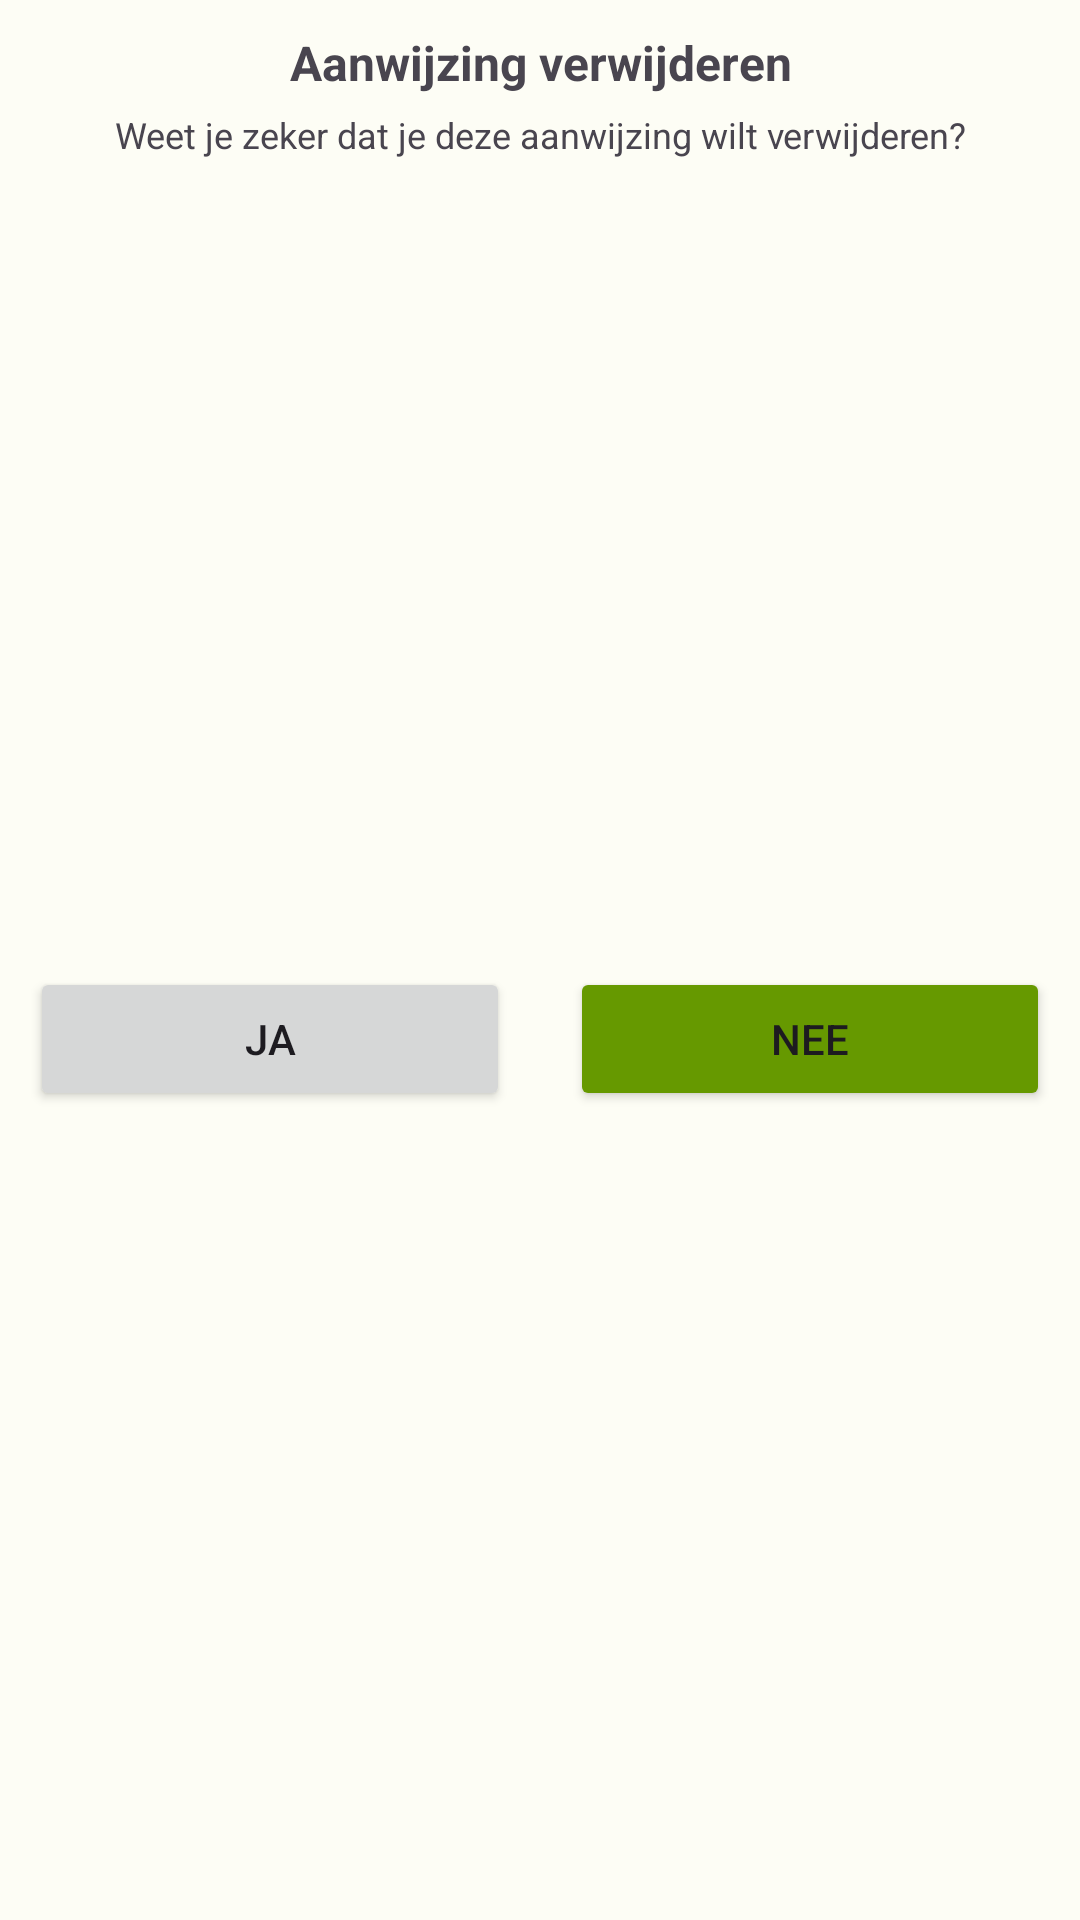

Layout XML and referenced resources for this Android screen:
<!-- AndroidManifest.xml: application theme Theme.MijnAanwijzingen -->
<!-- res/layout/deletion_dialog.xml -->
<?xml version="1.0" encoding="utf-8"?>
<androidx.constraintlayout.widget.ConstraintLayout xmlns:android="http://schemas.android.com/apk/res/android"
    xmlns:app="http://schemas.android.com/apk/res-auto"
    xmlns:tools="http://schemas.android.com/tools"
    android:layout_width="wrap_content"
    android:layout_height="wrap_content">

    <LinearLayout
        android:layout_width="match_parent"
        android:layout_height="match_parent"
        android:gravity="center"
        android:orientation="vertical">

        <TextView
            android:id="@+id/textView7"
            android:layout_width="wrap_content"
            android:layout_height="wrap_content"
            android:layout_marginTop="10dp"
            android:gravity="center"
            android:text="Aanwijzing verwijderen"
            android:textSize="16sp"
            android:textStyle="bold" />

        <TextView
            android:id="@+id/textView9"
            android:layout_width="wrap_content"
            android:layout_height="wrap_content"
            android:layout_marginHorizontal="20dp"
            android:layout_marginTop="5dp"
            android:gravity="center"
            android:text="Weet je zeker dat je deze aanwijzing wilt verwijderen?"
            android:textSize="12sp" />

        <LinearLayout
            android:layout_width="match_parent"
            android:layout_height="match_parent"
            android:gravity="center"
            android:orientation="horizontal">

            <Button
                android:id="@+id/buttonYes"
                android:layout_width="wrap_content"
                android:layout_height="wrap_content"
                android:layout_margin="10dp"
                android:layout_weight="1"
                android:text="Ja" />

            <Button
                android:id="@+id/buttonNo"
                android:layout_width="wrap_content"
                android:layout_height="wrap_content"
                android:layout_margin="10dp"
                android:layout_weight="1"
                android:backgroundTint="@android:color/holo_green_dark"
                android:text="Nee" />
        </LinearLayout>

    </LinearLayout>

</androidx.constraintlayout.widget.ConstraintLayout>
<!-- resources referenced by this layout -->
<resources>
  <style name="Theme.MijnAanwijzingen" parent="Theme.Material3.Light.NoActionBar">
          <item name="colorPrimary">@color/md_theme_light_primary</item>
          <item name="colorOnPrimary">@color/md_theme_light_onPrimary</item>
          <item name="colorPrimaryContainer">@color/md_theme_light_primaryContainer</item>
          <item name="colorOnPrimaryContainer">@color/md_theme_light_onPrimaryContainer</item>
          <item name="colorSecondary">@color/md_theme_light_secondary</item>
          <item name="colorOnSecondary">@color/md_theme_light_onSecondary</item>
          <item name="colorSecondaryContainer">@color/md_theme_light_secondaryContainer</item>
          <item name="colorOnSecondaryContainer">@color/md_theme_light_onSecondaryContainer</item>
          <item name="colorTertiary">@color/md_theme_light_tertiary</item>
          <item name="colorOnTertiary">@color/md_theme_light_onTertiary</item>
          <item name="colorTertiaryContainer">@color/md_theme_light_tertiaryContainer</item>
          <item name="colorOnTertiaryContainer">@color/md_theme_light_onTertiaryContainer</item>
          <item name="colorError">@color/md_theme_light_error</item>
          <item name="colorErrorContainer">@color/md_theme_light_errorContainer</item>
          <item name="colorOnError">@color/md_theme_light_onError</item>
          <item name="colorOnErrorContainer">@color/md_theme_light_onErrorContainer</item>
          <item name="android:colorBackground">@color/md_theme_light_background</item>
          <item name="colorOnBackground">@color/md_theme_light_onBackground</item>
          <item name="colorSurface">@color/md_theme_light_surface</item>
          <item name="colorOnSurface">@color/md_theme_light_onSurface</item>
          <item name="colorSurfaceVariant">@color/md_theme_light_surfaceVariant</item>
          <item name="colorOnSurfaceVariant">@color/md_theme_light_onSurfaceVariant</item>
          <item name="colorOutline">@color/md_theme_light_outline</item>
          <item name="colorOnSurfaceInverse">@color/md_theme_light_inverseOnSurface</item>
          <item name="colorSurfaceInverse">@color/md_theme_light_inverseSurface</item>
          <item name="colorPrimaryInverse">@color/md_theme_light_inversePrimary</item>
          <item name="android:statusBarColor">?attr/colorPrimaryContainer</item>
          <item name="android:windowLightStatusBar">true</item>
      </style>
  <color name="md_theme_light_primary">#386A1F</color>
  <color name="md_theme_light_onPrimary">#FFFFFF</color>
  <color name="md_theme_light_primaryContainer">#B8F397</color>
  <color name="md_theme_light_onPrimaryContainer">#072100</color>
  <color name="md_theme_light_secondary">#55624C</color>
  <color name="md_theme_light_onSecondary">#FFFFFF</color>
  <color name="md_theme_light_secondaryContainer">#D9E7CB</color>
  <color name="md_theme_light_onSecondaryContainer">#131F0D</color>
  <color name="md_theme_light_tertiary">#386666</color>
  <color name="md_theme_light_onTertiary">#FFFFFF</color>
  <color name="md_theme_light_tertiaryContainer">#BBEBEC</color>
  <color name="md_theme_light_onTertiaryContainer">#002020</color>
  <color name="md_theme_light_error">#BA1A1A</color>
  <color name="md_theme_light_errorContainer">#FFDAD6</color>
  <color name="md_theme_light_onError">#FFFFFF</color>
  <color name="md_theme_light_onErrorContainer">#410002</color>
  <color name="md_theme_light_background">#FDFDF5</color>
  <color name="md_theme_light_onBackground">#1A1C18</color>
  <color name="md_theme_light_surface">#FDFDF5</color>
  <color name="md_theme_light_onSurface">#1A1C18</color>
  <color name="md_theme_light_surfaceVariant">#EEEEEE</color>
  <color name="md_theme_light_onSurfaceVariant">#FAFAFA</color>
  <color name="md_theme_light_outline">#74796D</color>
  <color name="md_theme_light_inverseOnSurface">#F1F1EA</color>
  <color name="md_theme_light_inverseSurface">#2F312D</color>
  <color name="md_theme_light_inversePrimary">#9DD67D</color>
</resources>
